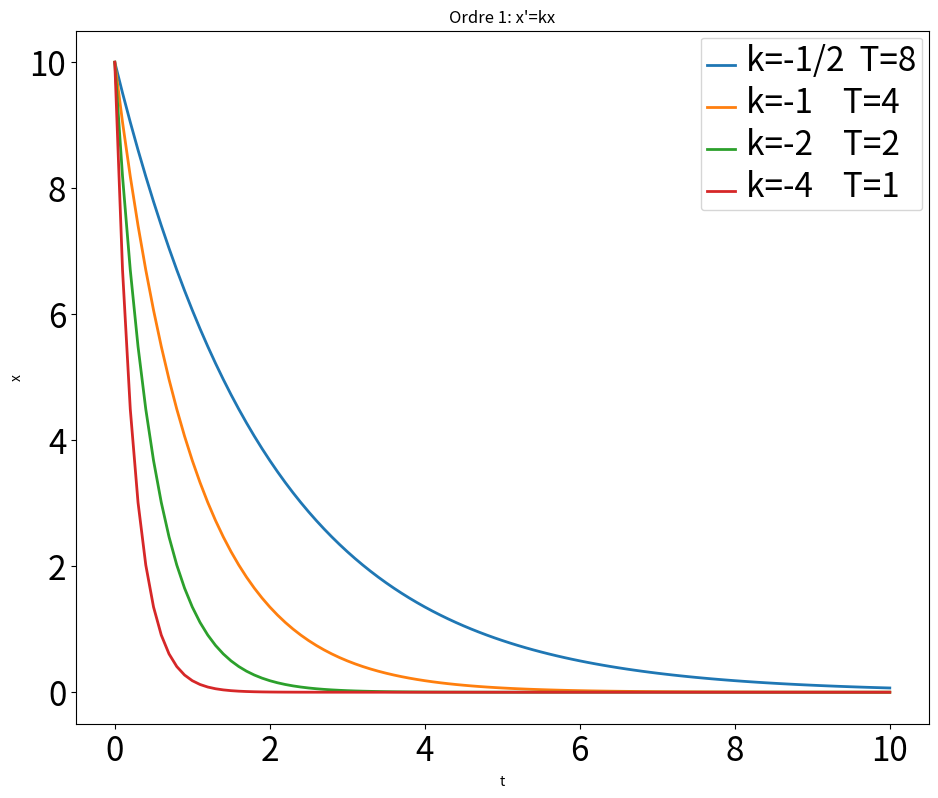

The matplotlib source for this figure:

import numpy as np
import matplotlib.pyplot as plt
from scipy.integrate import solve_ivp

# Clear all variables, close all figures
plt.close('all')

# Global variable
k = None


## ODE equations
def f(t, x):
    """ODE function: dx/dt = k*x"""
    global k
    dxdt = k * x
    return dxdt


# ODE solver options
# Note: scipy's solve_ivp uses different parameter names
# InitialStep -> first_step, MaxStep -> max_step
solver_options = {
    'first_step': 0.001,
    'max_step': 0.01
}

# Initial and final time
t0 = 0    # initial time
tf = 10   # final time
dt = 0.1

# Create figure
fig = plt.figure(1, figsize=(11, 9))
pos = [1, 30, 1100, 900]
# Note: matplotlib uses inches for figsize, position in pixels is set differently
# The figsize above approximates the Matlab position

# Initial condition
x0 = 10

# Solve and plot for k = -1/2
k = -1/2
t_eval = np.arange(t0, tf + dt, dt)
sol = solve_ivp(f, [t0, tf], [x0], method='RK23', t_eval=t_eval, 
                first_step=solver_options['first_step'], 
                max_step=solver_options['max_step'])
t = sol.t
x = sol.y[0]
plt.plot(t, x, '-', linewidth=2)
plt.hold = True  # Note: hold is deprecated in newer matplotlib, plots overlay by default

# Solve and plot for k = -1
k = -1
sol = solve_ivp(f, [t0, tf], [x0], method='RK23', t_eval=t_eval,
                first_step=solver_options['first_step'], 
                max_step=solver_options['max_step'])
t = sol.t
x = sol.y[0]
plt.plot(t, x, '-', linewidth=2)

# Solve and plot for k = -2
k = -2
sol = solve_ivp(f, [t0, tf], [x0], method='RK23', t_eval=t_eval,
                first_step=solver_options['first_step'], 
                max_step=solver_options['max_step'])
t = sol.t
x = sol.y[0]
plt.plot(t, x, '-', linewidth=2)

# Solve and plot for k = -4
k = -4
sol = solve_ivp(f, [t0, tf], [x0], method='RK23', t_eval=t_eval,
                first_step=solver_options['first_step'], 
                max_step=solver_options['max_step'])
t = sol.t
x = sol.y[0]
plt.plot(t, x, '-', linewidth=2)

# Add title and labels
plt.title("Ordre 1: x'=kx")
plt.xlabel('t')
plt.ylabel('x')

# Add legend
h = plt.legend(["k=-1/2  T=8", "k=-1    T=4 ",
                "k=-2    T=2", "k=-4    T=1"])

# Set font sizes
ax = plt.gca()
ax.tick_params(axis='both', labelsize=24)
plt.setp(h.get_texts(), fontsize=24)

# Show the plot (equivalent to pause in interactive mode)
plt.show()

